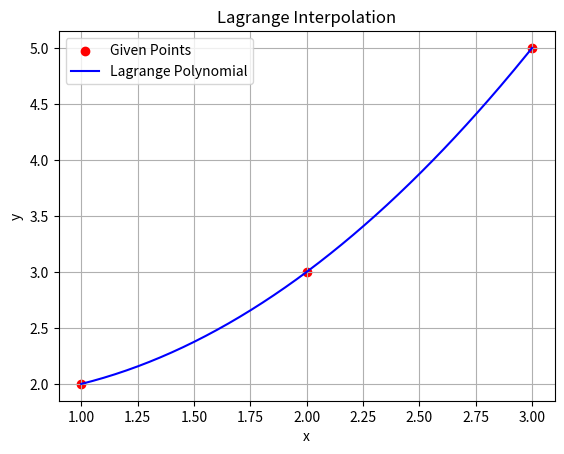

Reproduce this figure in Python.
import numpy as np
import matplotlib.pyplot as plt

# Given points
x_points = np.array([1, 2, 3])
y_points = np.array([2, 3, 5])

# Lagrange Interpolation Function
def lagrange_interpolate(x_points, y_points, x):
    total = 0
    n = len(x_points)
    
    for i in range(n):
        xi, yi = x_points[i], y_points[i]
        term = yi
        
        for j in range(n):
            if i != j:
                xj = x_points[j]
                term *= (x - xj) / (xi - xj)
        
        total += term
    return total

# Generate x-values for smooth curve
x_new = np.linspace(min(x_points), max(x_points), 200)
y_new = lagrange_interpolate(x_points, y_points, x_new)

# Plot
plt.scatter(x_points, y_points, color='red', label="Given Points")
plt.plot(x_new, y_new, color='blue', label="Lagrange Polynomial")
plt.xlabel("x")
plt.ylabel("y")
plt.title("Lagrange Interpolation")
plt.legend()
plt.grid(True)
plt.show()
